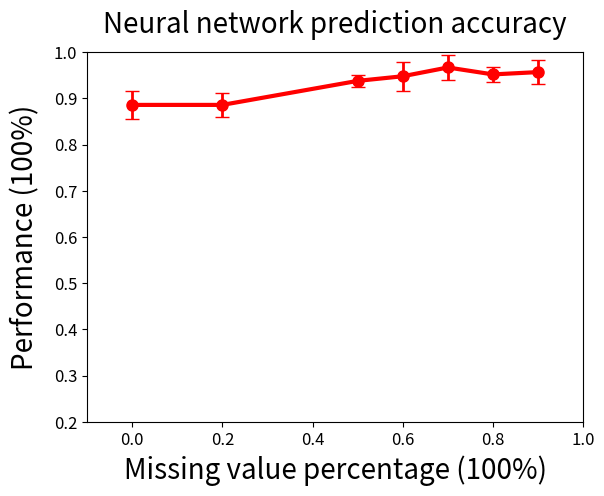

Write Python code to recreate this figure.
# [redacted]

import numpy as np 
import matplotlib.pyplot as plt  
from os.path import abspath


## the raw data from the txt file

x = [0,0.2,0.5,0.6,0.7,0.8,0.9]   #  the x axis values
y = [0.886,0.886,0.938,0.948,0.967,0.952,0.957]   # the y axis values
std=[0.031,0.026,0.013,0.031,0.027,0.017,0.026]   #  the y error values

## make the plot

# adjust some fonts and parameters
SMALL_SIZE = 8
MEDIUM_SIZE = 12
BIGGER_SIZE = 20

plt.rc('font', size=BIGGER_SIZE)          # controls default text sizes
plt.rc('axes', titlesize=BIGGER_SIZE)     # fontsize of the axes title
plt.rc('axes', labelsize=BIGGER_SIZE)    # fontsize of the x and y labels
plt.rc('xtick', labelsize=MEDIUM_SIZE)    # fontsize of the tick labels
plt.rc('ytick', labelsize=MEDIUM_SIZE)    # fontsize of the tick labels
plt.rc('legend', fontsize=SMALL_SIZE)    # legend fontsize

# plot
plt.figure()
plt.xlim (-0.1, 1.0)
plt.xlabel('Missing value percentage (100%)', labelpad=5)
plt.ylim (0.2, 1.0)
plt.ylabel('Performance (100%)', labelpad=10)
plt.errorbar(x, y, yerr=std, fmt='.r-', markersize=16, capsize=5, elinewidth=2, linewidth=3)
plt.title ('Neural network prediction accuracy', y=1.03)
plt.show()


